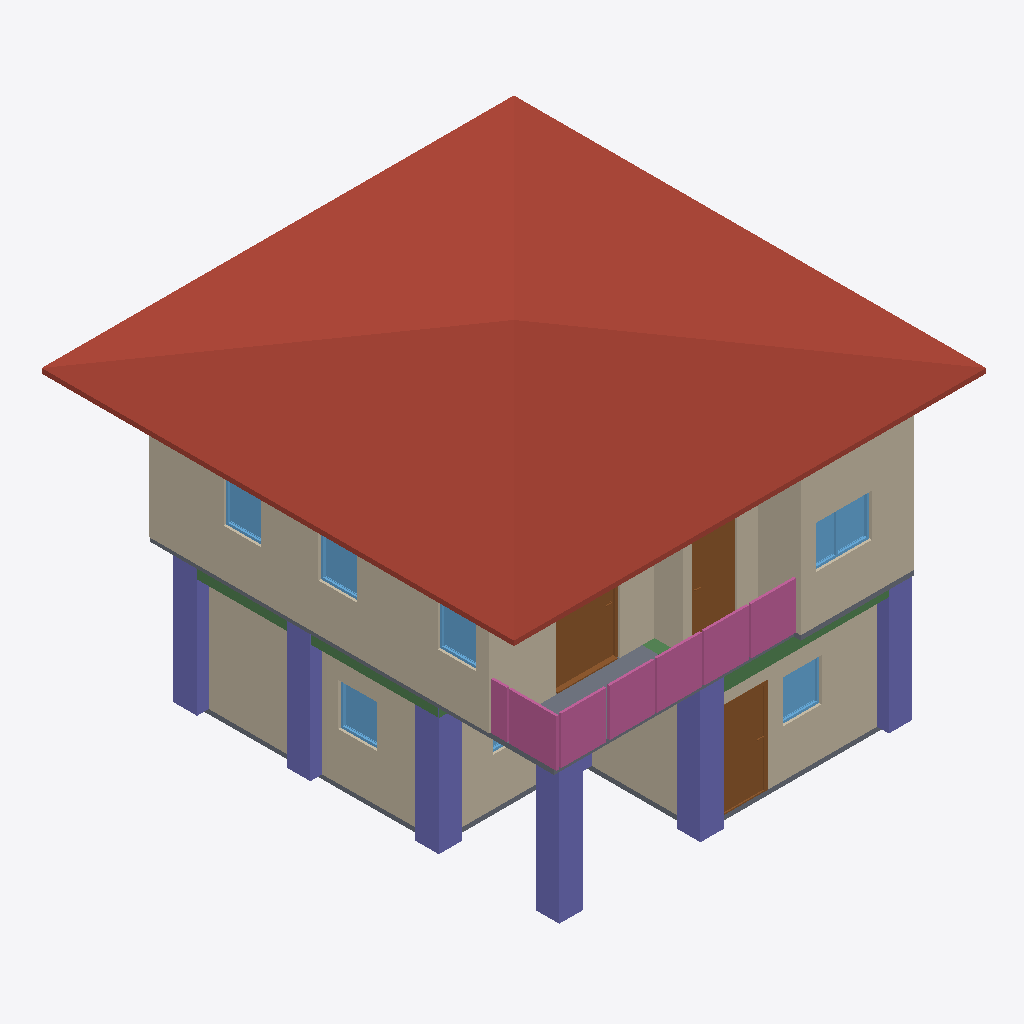
Isometric view of an IFC building model (IFC-SPF (STEP), schema IFC4, length unit metre), seen from the south-west, elements coloured by IFC class: 11 walls (beige), 7 columns (violet), 7 windows (light blue), 4 railings (pink), 4 beams (green), 3 doors (brown), 2 slabs (grey), 1 roof (red-brown).
Extent 10.0 m × 10.1 m × 7.1 m (x, y, z). Storeys (3): GF at 0.00 m; 2F at 3.00 m; Roof at 6.00 m. Elements (117): 31 IfcWall, 26 IfcColumn, 15 IfcBeam, 14 IfcRailing, 10 IfcDoor, 9 IfcWindow, 8 IfcSlab, 2 IfcStairFlight, 1 IfcCovering, 1 IfcRoof.

HEADER;
FILE_DESCRIPTION(('ViewDefinition[DesignTransferView]'),'2;1');
FILE_NAME('s05-activity.ifc','2026-10-07T15:23:39+08:00',(''),(''),'IfcOpenShell 0.8.5-post1','Bonsai 0.8.5-post1','Nobody');
FILE_SCHEMA(('IFC4'));
ENDSEC;
DATA;
#1=IFCPROJECT('3$oZGtqQLDoAI$Tela$Es6',$,'My Project',$,$,$,$,(#10,#22),#5);
#27=IFCSITE('3flEi3DmHDE90RcYbYhRe_',$,'My Site',$,$,#50,$,$,$,$,$,$,$,$);
#33=IFCBUILDING('3AZUhK2LTCIewFQohvBTWD',$,'My Building',$,$,#56,$,$,$,$,$,$);
#39=IFCBUILDINGSTOREY('0dCWY66Lf2ze6oI3fGQopj',$,'2F',$,$,#11594,$,$,$,$);
#63=IFCBUILDINGSTOREY('2YabtJQXjEhA9ZNR8bxrLW',$,'GF',$,$,#79,$,$,$,$);
#11568=IFCBUILDINGSTOREY('2Qr7It1Kv1kh1gYWpTnm$O',$,'Roof',$,$,#11589,$,$,$,$);
#13796=IFCROOF('3IMJitqF9B0w9TJnmAUkRx',$,'Roof',$,$,#13822,#13805,$,$);
#6057=IFCWALL('1fct9$z_HESeoThpl1J23d',$,'Wall',$,$,#11614,#6063,$,$);
#6182=IFCWALL('2AjrsbKtb3aBmkfRnZjcu8',$,'Wall',$,$,#11639,#6188,$,$);
#203=IFCWALL('03lbbwDU1C1vwrJUI6vmDs',$,'Wall',$,$,#1122,#209,$,$);
#545=IFCWALL('2QhnFy4dfEAfqVMhtmD5jl',$,'Wall',$,$,#556,#551,$,$);
#583=IFCWALL('0UQ6jElfX7QPT1iuqITUdb',$,'Wall',$,$,#594,#589,$,$);
#14911=IFCCOLUMN('1UzJWKYJb3ZfjN0_CTHANG',$,'Column',$,$,#14937,#14922,$,$);
#13828=IFCCOLUMN('1m_i_w8c1BhO6LLEWo1Xq4',$,'Column',$,$,#13836,#13840,$,$);
#6082=IFCWALL('2G9GfpMyP9Evz5VP9gqWIY',$,'Wall',$,$,#11619,#6088,$,$);
#13920=IFCCOLUMN('3jC$G0XJLDtBzB0xQxDDbu',$,'Column',$,$,#13927,#13931,$,$);
#10637=IFCRAILING('0y4hJp7LjEwAv6VxsbOZqC',$,'Railing',$,'FRAMELESS_PANEL',#11689,#10650,$,$);
#10589=IFCRAILING('2O$FfP0YT0XB1mz6WPlhKg',$,'Railing',$,'FRAMELESS_PANEL',#11684,#10598,$,$);
#127=IFCWALL('1jbRUhEsjElR_FEYgXMlhp',$,'Wall',$,$,#138,#133,$,$);
#13468=IFCSLAB('1znSkhxbT2Twcj3XdTOZYB',$,'Slab',$,$,#13475,#13482,$,$);
#13898=IFCCOLUMN('0zO80Cx0rCnBLuKqps5lLF',$,'Column',$,$,#13905,#13909,$,$);
#13942=IFCCOLUMN('0qqUZ9MBb0V9Rveb9JoSCk',$,'Column',$,$,#13968,#13953,$,$);
#1279=IFCDOOR('3YYAZu95bD2BzMw_d2hUxb',$,'Door',$,$,#1477,#1288,$,2.0,0.9525395631790161,$,.SINGLE_SWING_LEFT.,$);
#13854=IFCCOLUMN('2oruRHPtzEzBk_nduj6LyZ',$,'Column',$,$,#13861,#13865,$,$);
#87=IFCWALL('19M6AIxe94r8DDIh0RaDA$',$,'Wall',$,$,#100,#95,$,$);
#7202=IFCDOOR('1T6BmzRzTBbRcjyJjKYYYZ',$,'Door',$,$,#7273,#7211,$,2.0,1.3665246963500977,$,$,$);
#6157=IFCWALL('2VksAZ1CfB4gV2HMJMGrDY',$,'Wall',$,$,#11634,#6163,$,$);
#6997=IFCDOOR('38pzfBCkfDMQGEnIaI2VR5',$,'Door',$,$,#7061,#7006,$,2.0,0.9525395631790161,$,$,$);
#10894=IFCRAILING('2C_G4gchHEKOGHEESDHMVA',$,'Railing',$,'FRAMELESS_PANEL',#11699,#10903,$,.USERDEFINED.);
#10721=IFCRAILING('2MXrJQltP5WwV3uASVSwGe',$,'Railing',$,'FRAMELESS_PANEL',#11694,#10730,$,.USERDEFINED.);
#6132=IFCWALL('2kf_CUiub1_fW8qAu$NwXN',$,'Wall',$,$,#11629,#6138,$,$);
#1148=IFCSLAB('1KfJo1MUX9TedlAP09FE0V',$,'Slab',$,$,#1156,#1163,$,$);
#6107=IFCWALL('33LwWPJm130w8bk3xeWTPu',$,'Wall',$,$,#11624,#6113,$,$);
#9833=IFCWINDOW('2BtNLm_M959QYFD8iqlRD8',$,'Window',$,$,#10070,#9842,$,0.8999999761581421,1.1905627250671387,$,.DOUBLE_PANEL_VERTICAL.,$);
#14246=IFCBEAM('1sjWGnarzFggneqnIexnww',$,'Beam',$,$,#14253,#14257,$,$);
#14460=IFCBEAM('2bf6seZ85EjvMp9ED57qIn',$,'Beam',$,$,#14486,#14471,$,$);
#3464=IFCWINDOW('0AO4wn1W9DChparMXs6Slh',$,'Window',$,$,#4952,#3474,$,0.8999999761581421,0.8179734945297241,$,.SINGLE_PANEL.,$);
#5054=IFCWINDOW('2pSzsF8s52a8Ky3tl6WQee',$,'Window',$,$,#5346,#5064,$,0.8999999761581421,0.8179734945297241,$,.SINGLE_PANEL.,$);
#8642=IFCWINDOW('2Nou$JzWvFMw9O71frNVXF',$,'Window',$,$,#9309,#8651,$,0.8999999761581421,0.8179734945297241,$,.SINGLE_PANEL.,$);
#8970=IFCWINDOW('0bvlZ$I$L3CuMAWMMgIVya',$,'Window',$,$,#9314,#8979,$,0.8999999761581421,0.8179734945297241,$,$,$);
#9146=IFCWINDOW('2yHGjVaCf0DuJKFP1YRaYK',$,'Window',$,$,#10065,#9155,$,0.8999999761581421,0.789535403251648,$,.SINGLE_PANEL.,$);
#14268=IFCBEAM('0bXK30isn7qPrbhr0mUVgi',$,'Beam',$,$,#14275,#14279,$,$);
#14116=IFCCOLUMN('3Jj$NGbPLD9QUnGkwmS4W3',$,'Column',$,$,#14142,#14127,$,$);
#3863=IFCWINDOW('2RSYKSGFP0fvlY972xduW_',$,'Window',$,$,#4972,#3873,$,0.8999999761581421,1.0841559171676636,$,.DOUBLE_PANEL_VERTICAL.,$);
#14438=IFCBEAM('3t8E161LbAS9iPfsCJsZdw',$,'Beam',$,$,#14445,#14449,$,$);
ENDSEC;
